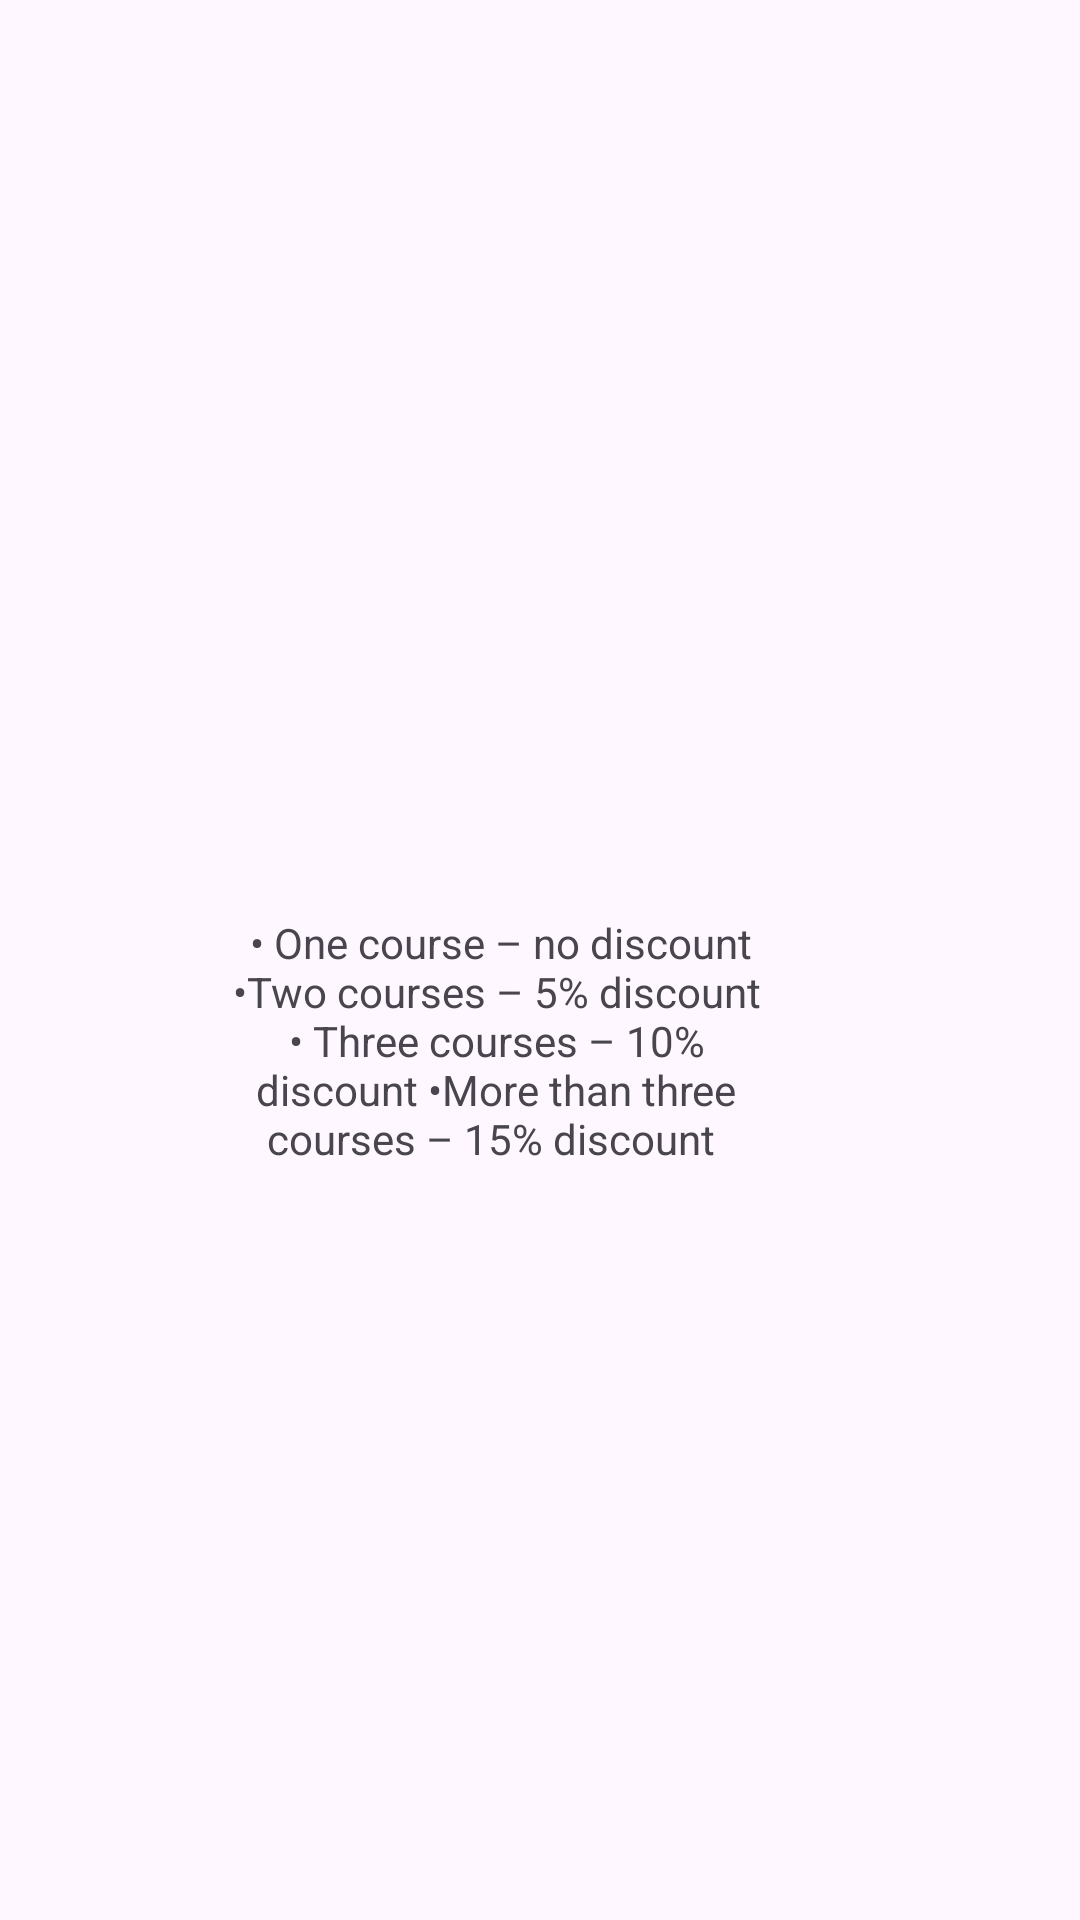

Android layout source for this screen:
<!-- AndroidManifest.xml: application theme Theme.EMPN -->
<!-- res/layout/activity_signup.xml -->
<?xml version="1.0" encoding="utf-8"?>
<androidx.constraintlayout.widget.ConstraintLayout xmlns:android="http://schemas.android.com/apk/res/android"
    xmlns:app="http://schemas.android.com/apk/res-auto"
    xmlns:tools="http://schemas.android.com/tools"
    android:id="@+id/main"
    android:layout_width="match_parent"
    android:layout_height="match_parent"
    tools:context=".signup"
    tools:ignore="ExtraText"><![CDATA[

        android:layout_width="match_parent"
        android:layout_height="match_parent"
        android:orientation="vertical"
        android:padding="16dp"
        app:layout_constraintBottom_toBottomOf="parent"
        app:layout_constraintEnd_toEndOf="parent"
        app:layout_constraintStart_toStartOf="parent"
        app:layout_constraintTop_toTopOf="parent">




        ]]>

        <TextView
            android:id="@+id/titleTextView"
            android:layout_width="wrap_content"
            android:layout_height="wrap_content"
            android:layout_gravity="center"
            android:layout_marginStart="140dp"
            android:layout_marginTop="41dp"
            android:layout_marginEnd="187dp"
            android:layout_marginBottom="634dp"
            android:paddingBottom="24dp"
            android:text="Sign Up"
            android:textSize="24sp"
            android:textStyle="bold"
            app:layout_constraintBottom_toBottomOf="parent"
            app:layout_constraintEnd_toEndOf="parent"
            app:layout_constraintStart_toStartOf="parent"
            app:layout_constraintTop_toTopOf="parent" />

        <EditText
            android:id="@+id/nameEditText"
            android:layout_width="match_parent"
            android:layout_height="wrap_content"
            android:layout_marginTop="121dp"
            android:layout_marginBottom="562dp"
            android:hint="Enter your name"
            android:inputType="textPersonName"
            android:minHeight="48dp"
            app:layout_constraintBottom_toBottomOf="parent"
            app:layout_constraintEnd_toEndOf="parent"
            app:layout_constraintStart_toStartOf="parent"
            app:layout_constraintTop_toTopOf="parent" />

        <EditText
            android:id="@+id/phoneEditText"
            android:layout_width="match_parent"
            android:layout_height="wrap_content"
            android:layout_marginTop="290dp"
            android:layout_marginBottom="393dp"
            android:hint="Enter your phone number"
            android:inputType="phone"
            android:minHeight="48dp"
            app:layout_constraintBottom_toBottomOf="parent"
            app:layout_constraintEnd_toEndOf="parent"
            app:layout_constraintStart_toStartOf="parent"
            app:layout_constraintTop_toTopOf="parent" />

        <EditText
            android:id="@+id/emailEditText"
            android:layout_width="match_parent"
            android:layout_height="wrap_content"
            android:layout_marginTop="210dp"
            android:layout_marginBottom="473dp"
            android:hint="Enter your email"
            android:inputType="textEmailAddress"
            android:minHeight="48dp"
            app:layout_constraintBottom_toBottomOf="parent"
            app:layout_constraintEnd_toEndOf="parent"
            app:layout_constraintStart_toStartOf="parent"
            app:layout_constraintTop_toTopOf="parent" />

        <Button
            android:id="@+id/signupButton"
            android:layout_width="match_parent"
            android:layout_height="wrap_content"
            android:layout_marginTop="447dp"
            android:layout_marginBottom="236dp"
            android:backgroundTint="#0B7066"
            android:text="Sign Up"
            android:textColor="@android:color/white"
            app:layout_constraintBottom_toBottomOf="parent"
            app:layout_constraintEnd_toEndOf="parent"
            app:layout_constraintStart_toStartOf="parent"
            app:layout_constraintTop_toTopOf="parent" />


        <Button
            android:id="@+id/Payment_Button"
            android:layout_width="match_parent"
            android:layout_height="wrap_content"
            android:layout_marginTop="527dp"
            android:layout_marginBottom="156dp"
            android:backgroundTint="#0B7066"
            android:text="Fee"
            app:layout_constraintBottom_toBottomOf="parent"
            app:layout_constraintEnd_toEndOf="parent"
            app:layout_constraintStart_toStartOf="parent"
            app:layout_constraintTop_toTopOf="parent" />

        <TextView
            android:id="@+id/messageTextView"
            android:layout_width="314dp"
            android:layout_height="90dp"
            android:layout_marginStart="48dp"
            android:layout_marginTop="587dp"
            android:layout_marginEnd="49dp"
            android:layout_marginBottom="54dp"
            android:gravity="center"
            android:text=""
            android:textColor="#4CAF50"
            app:layout_constraintBottom_toBottomOf="parent"
            app:layout_constraintEnd_toEndOf="parent"
            app:layout_constraintStart_toStartOf="parent"
            app:layout_constraintTop_toTopOf="parent" />

        <TextView
            android:id="@+id/NameTextView"
            android:layout_width="183dp"
            android:layout_height="98dp"
            android:layout_marginStart="64dp"
            android:layout_marginTop="338dp"
            android:layout_marginEnd="93dp"
            android:layout_marginBottom="284dp"
            android:gravity="center"
            android:text=" • One course – no discount  •Two courses – 5% discount • Three courses – 10% discount •More than three courses – 15% discount "
            app:layout_constraintBottom_toBottomOf="parent"
            app:layout_constraintEnd_toEndOf="parent"
            app:layout_constraintStart_toStartOf="parent"
            app:layout_constraintTop_toTopOf="parent" />


</androidx.constraintlayout.widget.ConstraintLayout>
<!-- resources referenced by this layout -->
<resources>
  <style name="Theme.EMPN" parent="Base.Theme.EMPN" />
  <style name="Base.Theme.EMPN" parent="Theme.Material3.DayNight.NoActionBar">
          
          
      </style>
</resources>
